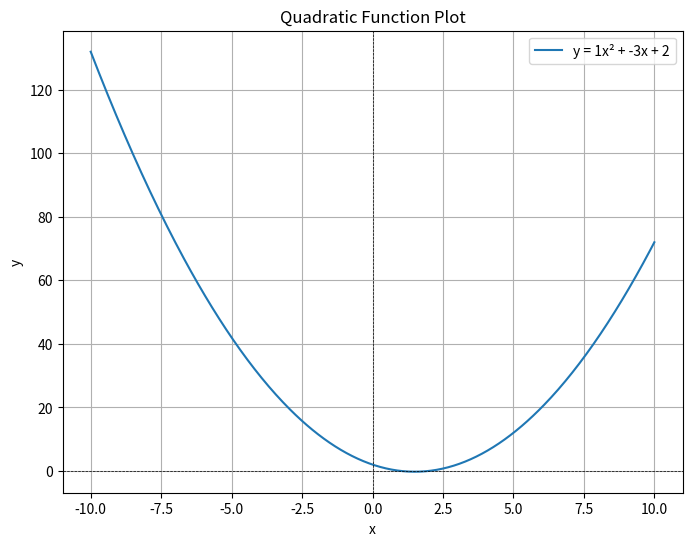

The matplotlib source for this figure:
def cal_roots_poly(a,b,c):
    a= int(a)
    b= int(b)
    c= int(c)
    dis= (b**2-4*a*c)
    if dis>0:
        root1= (-b + dis**0.5)/(2*a)
        root2= (-b - dis**0.5)/(2*a)
        print("Roots are real and distinct:", root1, root2)
    elif dis==0:
        root= -b/(2*a)
        print("Roots are real and equal:", root)
    else:
        real_part= -b/(2*a)
        imag_part= (-dis**0.5)/(2*a)
        print("Roots are complex:", complex(real_part, imag_part), complex(real_part, -imag_part))
# Example usage
cal_roots_poly(1,-3,2)
# plot graph of quadratic equation  y=ax**2+bx+c on y_axis against x values on x-axis
import numpy as np
import matplotlib.pyplot as plt
def plot_quadratic(a, b, c, x_range):
    """
    Plot the quadratic function y = ax^2 + bx + c over the specified x range.

    Parameters:
    a, b, c : coefficients of the quadratic function
    x_range : tuple (x_min, x_max) specifying the range of x values
    """
    x_min, x_max = x_range
    x = np.linspace(x_min, x_max, 400)
    y = a * x**2 + b * x + c

    plt.figure(figsize=(8, 6))
    plt.plot(x, y, label=f'y = {a}x² + {b}x + {c}')
    plt.title('Quadratic Function Plot')
    plt.xlabel('x')
    plt.ylabel('y')
    plt.axhline(0, color='black',linewidth=0.5, ls='--')
    plt.axvline(0, color='black',linewidth=0.5, ls='--')
    plt.grid()
    plt.legend()
    plt.show()
# Example usage
plot_quadratic(1, -3, 2, (-10, 10))
